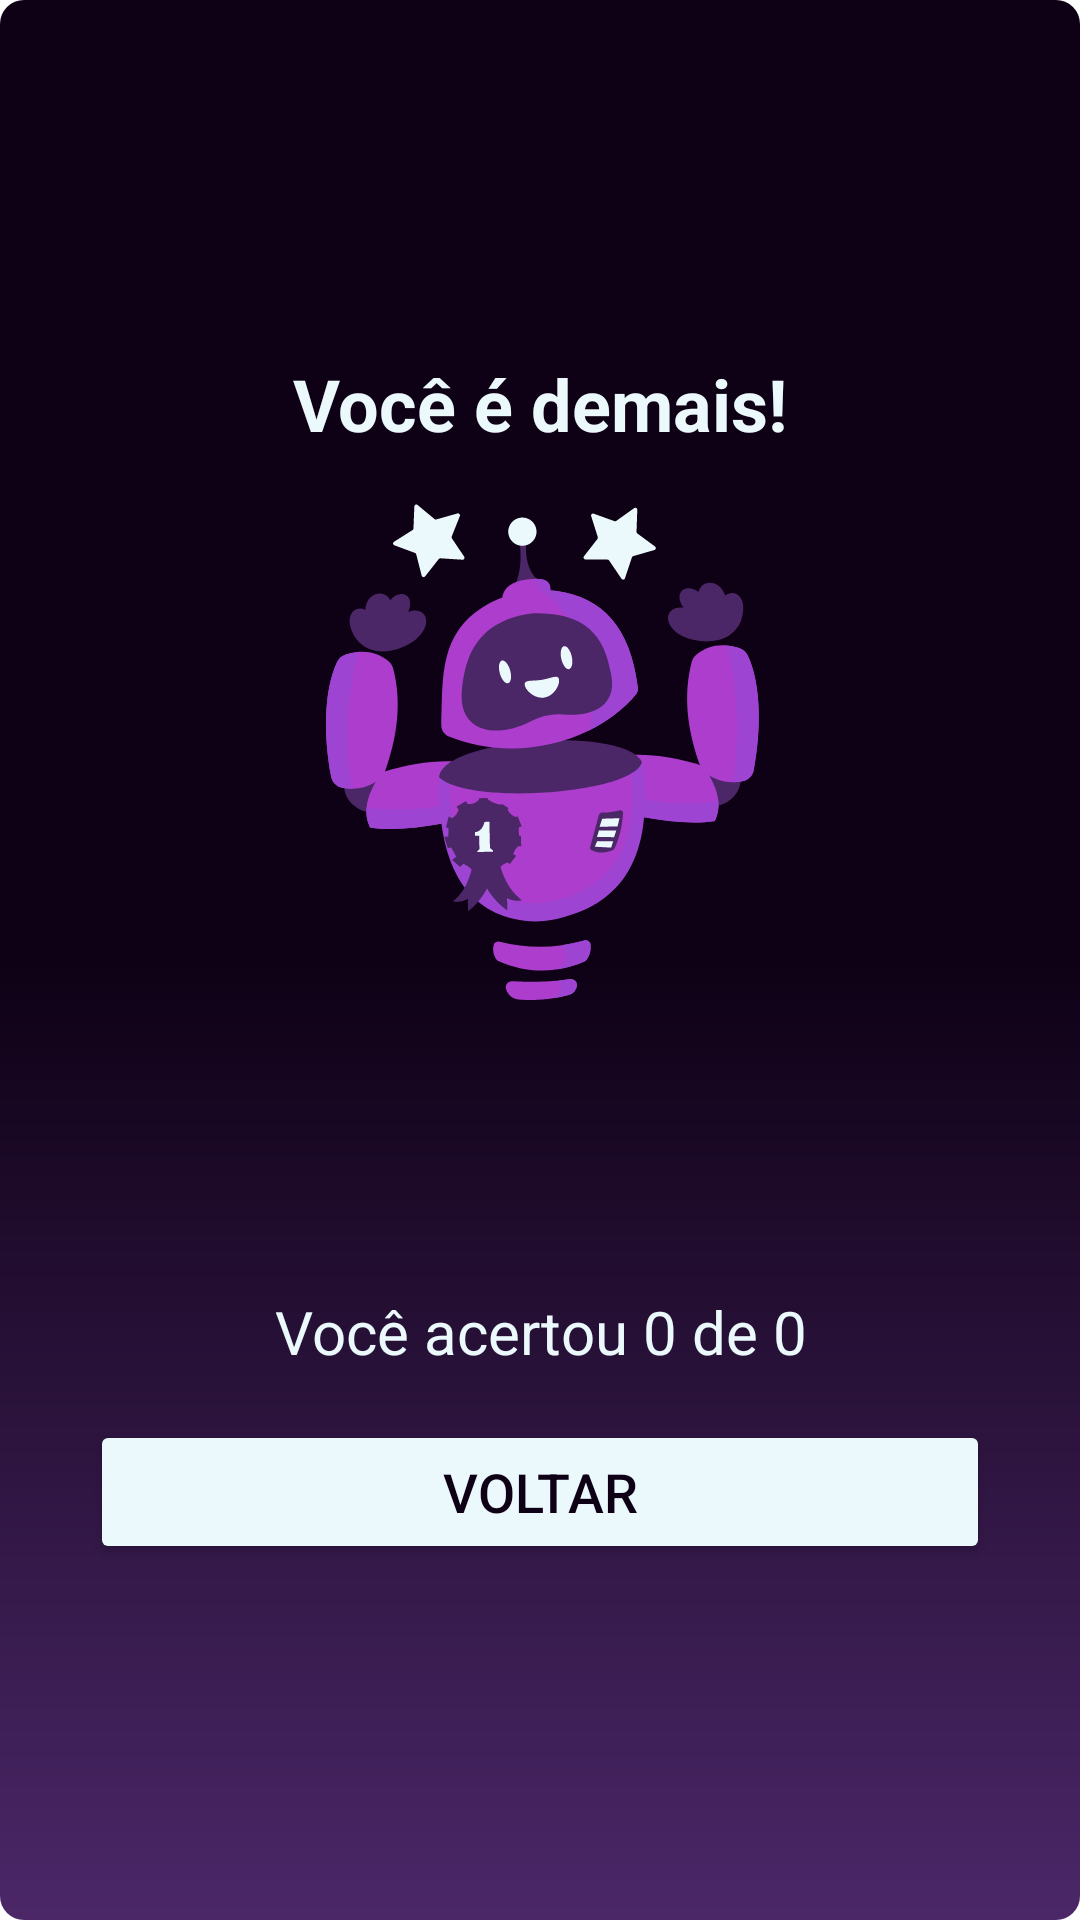

Android layout source for this screen:
<!-- AndroidManifest.xml: application theme Theme.HandSpeak -->
<!-- res/layout/fragment_result.xml -->
<?xml version="1.0" encoding="utf-8"?>
<LinearLayout xmlns:android="http://schemas.android.com/apk/res/android"
    xmlns:app="http://schemas.android.com/apk/res-auto"
    xmlns:tools="http://schemas.android.com/tools"
    android:id="@+id/result_fragment"
    android:layout_width="match_parent"
    android:layout_height="match_parent"
    tools:context="quiz.ResultFragment"
    android:background="@drawable/background_result"
    android:gravity="center"
    android:paddingHorizontal="30dp"
    android:orientation="vertical">

    <TextView
        android:layout_width="match_parent"
        android:layout_height="wrap_content"
        android:text="Você é demais!"
        android:textAlignment="center"
        android:textColor="@color/cor_clara_branca"
        android:textSize="24sp"
        android:textStyle="bold"
        />

    <ImageView
        android:layout_width="match_parent"
        android:layout_height="wrap_content"
        android:src="@drawable/aghatrix_result_fragment"
        />

    <TextView
        android:id="@+id/congratulationsTv"
        android:layout_width="match_parent"
        android:layout_height="wrap_content"
        tools:text="Parabens!"
        android:textAlignment="center"
        android:textColor="@color/cor_clara_branca"
        android:textSize="25sp"
        android:textStyle="bold"
        android:layout_marginTop="30dp"
        />

    <TextView
        android:id="@+id/scoreTv"
        android:layout_width="match_parent"
        android:layout_height="wrap_content"
        android:text="Você acertou 0 de 0"
        android:textAlignment="center"
        android:textColor="@color/cor_clara_branca"
        android:textSize="20sp"
        android:paddingVertical="16dp"
        />

    <Button
        android:id="@+id/btnRestart"
        android:layout_width="match_parent"
        android:layout_height="wrap_content"
        android:text="Voltar"
        android:textAllCaps="true"
        android:backgroundTint="@color/cor_clara_branca"
        android:textColor="@color/roxo_background"
        android:textSize="18sp"
        />

</LinearLayout>
<!-- resources referenced by this layout -->
<resources>
  <color name="cor_clara_branca">#ECF9FC</color>
  <color name="roxo_background">#0E0115</color>
  <!-- drawable aghatrix_result_fragment: vector/xml drawable (drawable, 19640 chars, omitted) -->
  <!-- drawable background_result (drawable) -->
  <shape xmlns:android="http://schemas.android.com/apk/res/android">
      <solid android:color="#000000" /> 
      <corners android:radius="8dp" /> 
      <padding
          android:left="16dp"
          android:top="8dp"
          android:right="16dp"
          android:bottom="8dp" /> 
  
      
      <gradient
          android:centerColor="@color/roxo_background"
          android:endColor="@color/roxo_background"
          android:startColor="@color/cor_terceira_roxo_escuro"
          android:type="linear"
          android:angle="90" />
  
      
      <item>
          <shape>
              <solid android:color="@color/cor_secundaria_roxo_medio_claro" />
              <corners android:radius="0dp" />
          </shape>
      </item>
  </shape>
  <style name="Theme.HandSpeak" parent="Theme.MaterialComponents.DayNight.NoActionBar">
          
          <item name="colorPrimary">@color/purple_500</item>
          <item name="colorPrimaryVariant">@color/purple_700</item>
          <item name="colorOnPrimary">@color/white</item>
          
          <item name="colorSecondary">@color/teal_200</item>
          <item name="colorSecondaryVariant">@color/teal_700</item>
          <item name="colorOnSecondary">@color/black</item>
          
          <item name="android:statusBarColor">@color/roxo_background</item>
          
  
      </style>
  <color name="cor_terceira_roxo_escuro">#4B2768</color>
  <color name="cor_secundaria_roxo_medio_claro">#AD3ECD</color>
  <color name="purple_500">#FF6200EE</color>
  <color name="purple_700">#FF3700B3</color>
  <color name="white">#FFFFFFFF</color>
  <color name="teal_200">#FF03DAC5</color>
  <color name="teal_700">#FF018786</color>
  <color name="black">#FF000000</color>
</resources>
